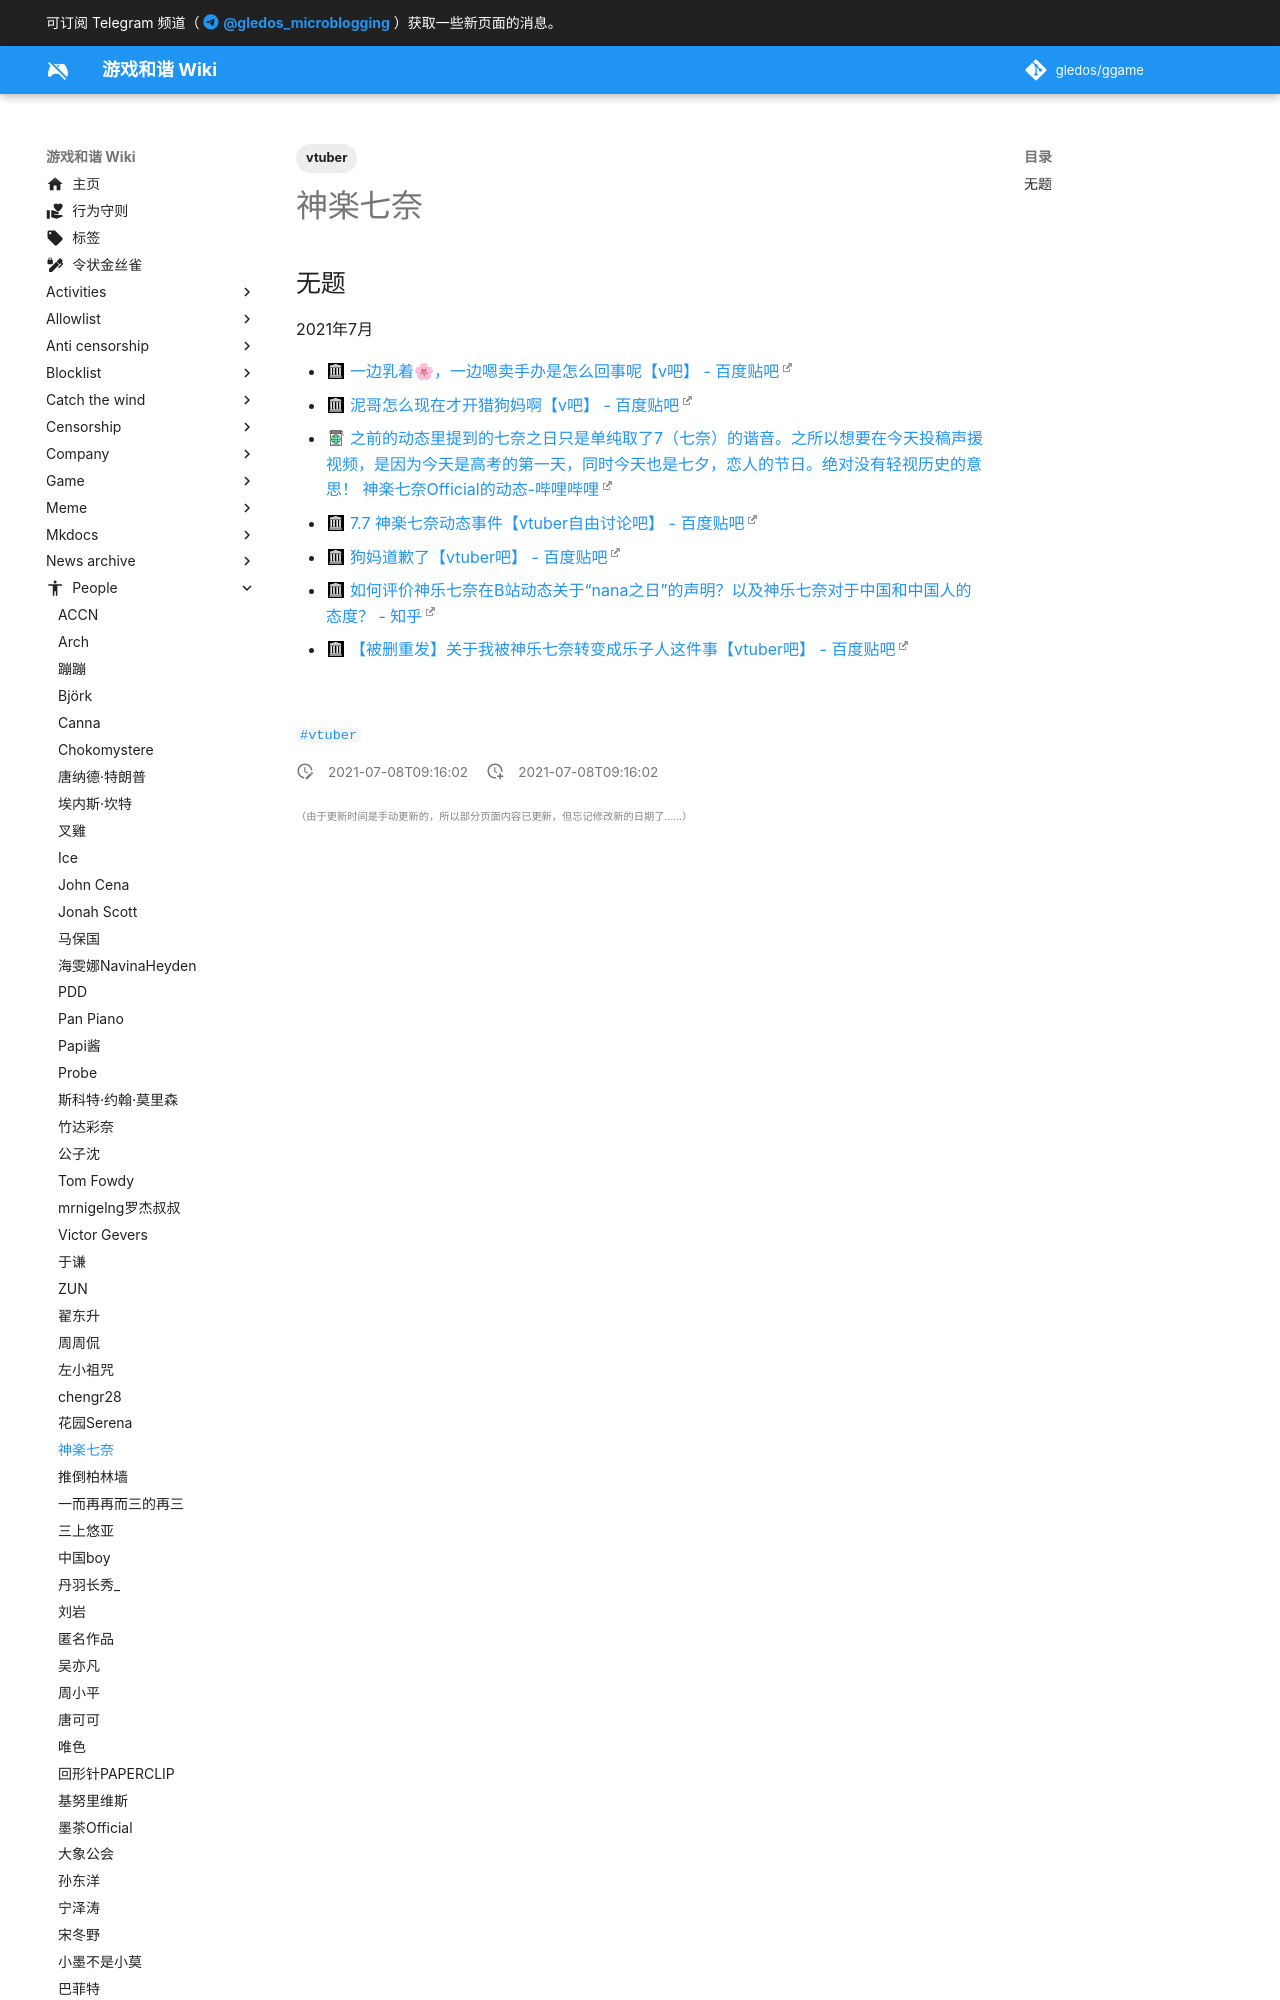

repository: gledos/ggame · page: people/kagura_nana.html · generator: mkdocs

---
title: 神楽七奈
description:
published: true
date: "2021-07-08T09:16:02"
tags:
- vtuber
editor: markdown
dateCreated: "2021-07-08T09:16:02"
---

## 无题

2021年7月

+ [一边乳着🌸，一边嗯卖手办是怎么回事呢【v吧】 - 百度贴吧](https://web.archive.org/web/20210706232253/https://tieba.baidu.com/p/7436331512)
+ [泥哥怎么现在才开猎狗妈啊【v吧】 - 百度贴吧](https://web.archive.org/web/20210706232340/https://tieba.baidu.com/p/7431123656)
+ [之前的动态里提到的七奈之日只是单纯取了7（七奈）的谐音。之所以想要在今天投稿声援视频，是因为今天是高考的第一天，同时今天也是七夕，恋人的节日。绝对没有轻视历史的意思！ 神楽七奈Official的动态-哔哩哔哩](https://archive.is/b7amw "https://t.bilibili.com/408992147710095943")
+
